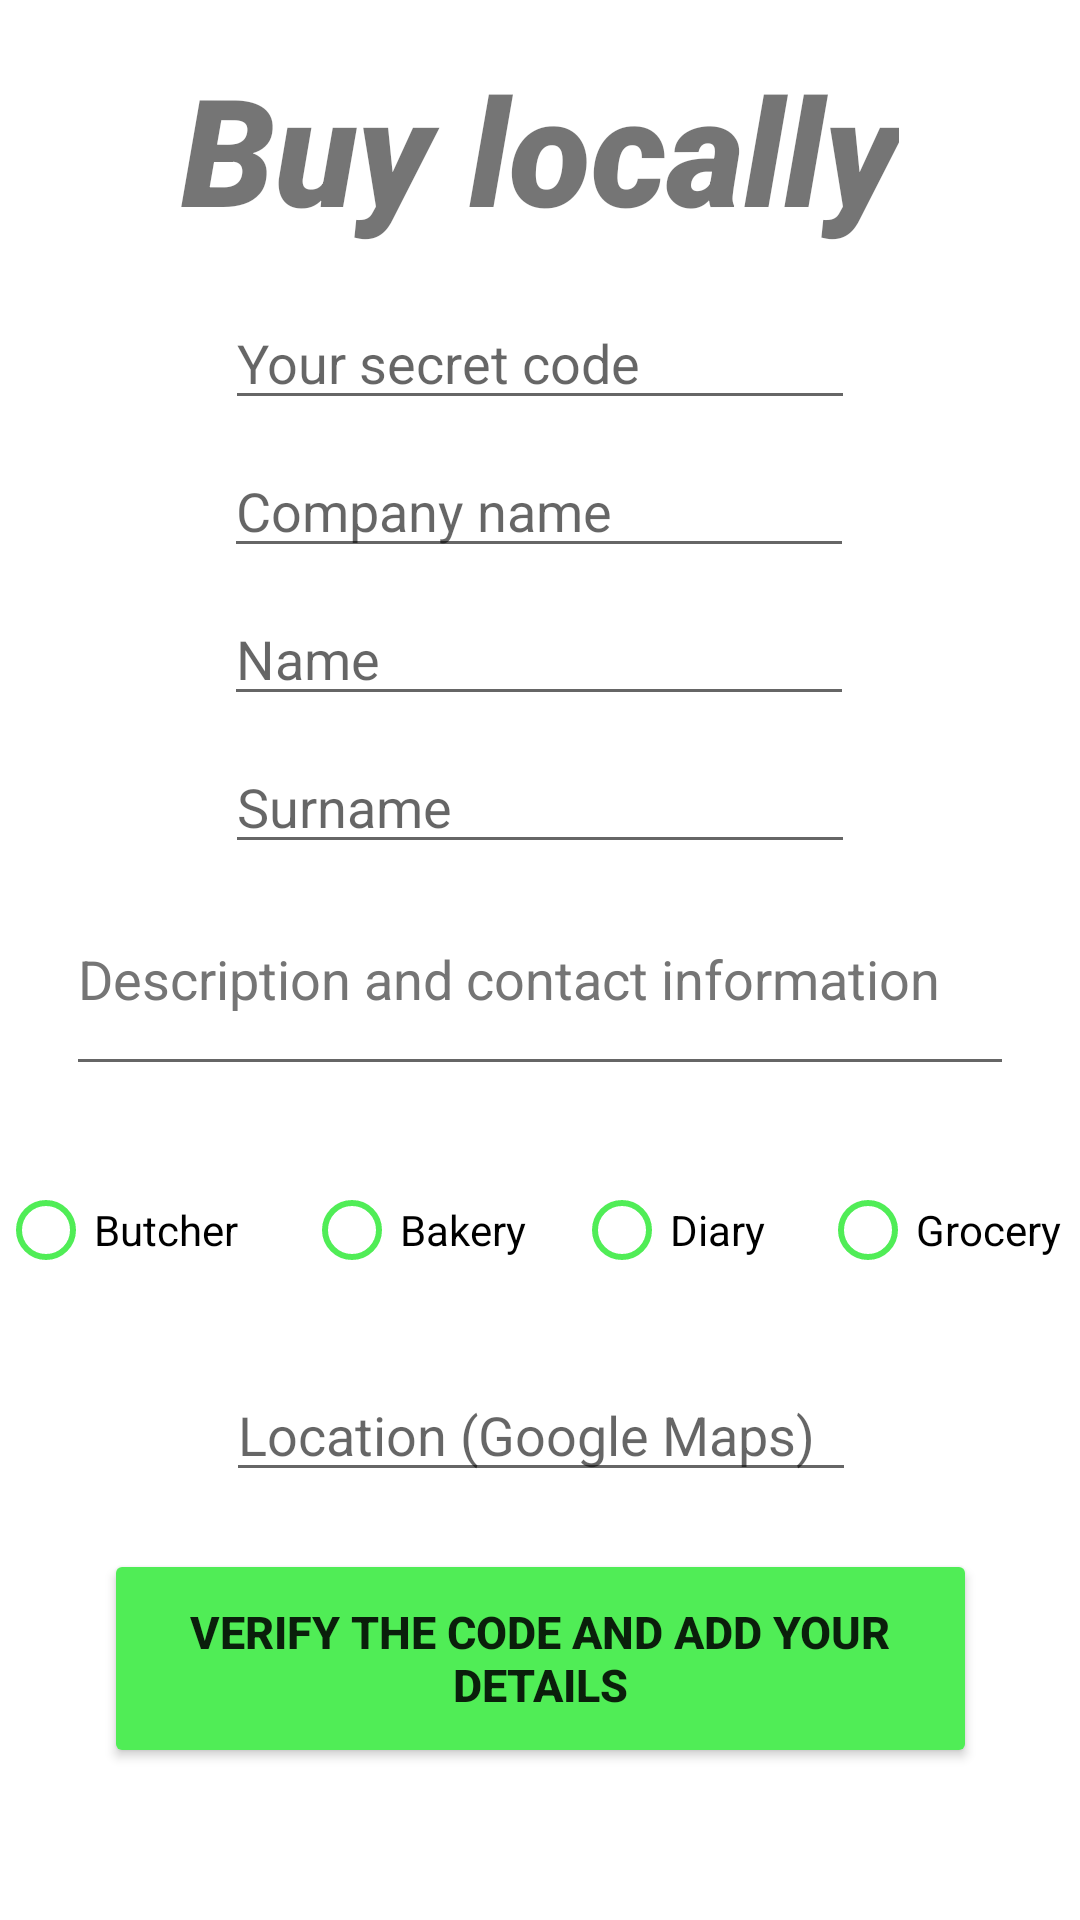

This screen was rendered from an Android layout file. Write that file and the resources it references.
<!-- AndroidManifest.xml: application theme Theme.FirstPrototype -->
<!-- res/layout/activity_producer_dashboard.xml -->
<?xml version="1.0" encoding="utf-8"?>
<androidx.constraintlayout.widget.ConstraintLayout xmlns:android="http://schemas.android.com/apk/res/android"
    xmlns:app="http://schemas.android.com/apk/res-auto"
    xmlns:tools="http://schemas.android.com/tools"
    android:layout_width="match_parent"
    android:layout_height="match_parent"
    tools:context=".ProducerDashboard">


    <Button
        android:id="@+id/addProducer"
        android:layout_width="291dp"
        android:layout_height="73dp"
        android:layout_marginBottom="32dp"
        android:backgroundTint="@color/color_primary"
        android:text="Verify the code and add Your details"
        android:textSize="15dp"
        android:textStyle="bold"
        app:layout_constraintBottom_toBottomOf="parent"
        app:layout_constraintEnd_toEndOf="parent"
        app:layout_constraintStart_toStartOf="parent"
        app:layout_constraintTop_toBottomOf="@+id/location" />

    <TextView
        android:id="@+id/banner"
        android:layout_width="wrap_content"
        android:layout_height="wrap_content"
        android:layout_marginTop="16dp"
        android:fontFamily="sans-serif-black"
        android:text="Buy locally"
        android:textSize="50dp"
        android:textStyle="italic"
        app:layout_constraintEnd_toEndOf="parent"
        app:layout_constraintStart_toStartOf="parent"
        app:layout_constraintTop_toTopOf="parent" />

    <EditText
        android:id="@+id/companyName"
        android:layout_width="wrap_content"
        android:layout_height="wrap_content"
        android:layout_marginTop="8dp"
        android:ems="10"
        android:hint="Company name"
        android:inputType="textPersonName"
        app:layout_constraintEnd_toEndOf="parent"
        app:layout_constraintHorizontal_bias="0.497"
        app:layout_constraintStart_toStartOf="parent"
        app:layout_constraintTop_toBottomOf="@+id/secretCode" />

    <EditText
        android:id="@+id/firstName"
        android:layout_width="wrap_content"
        android:layout_height="wrap_content"
        android:layout_marginTop="8dp"
        android:ems="10"
        android:hint="Name"
        android:inputType="textPersonName"
        app:layout_constraintEnd_toEndOf="parent"
        app:layout_constraintHorizontal_bias="0.497"
        app:layout_constraintStart_toStartOf="parent"
        app:layout_constraintTop_toBottomOf="@+id/companyName" />

    <EditText
        android:id="@+id/surname"
        android:layout_width="wrap_content"
        android:layout_height="wrap_content"
        android:layout_marginTop="8dp"
        android:ems="10"
        android:hint="Surname"
        android:inputType="textPersonName"
        app:layout_constraintEnd_toEndOf="parent"
        app:layout_constraintStart_toStartOf="parent"
        app:layout_constraintTop_toBottomOf="@+id/firstName" />

    <EditText
        android:id="@+id/description"
        android:layout_width="316dp"
        android:layout_height="58dp"
        android:layout_marginTop="16dp"
        android:ems="10"
        android:gravity="start|top"
        android:hint="Description and contact information"
        android:inputType="textMultiLine"
        android:textColorHint="#757575"
        app:layout_constraintEnd_toEndOf="parent"
        app:layout_constraintStart_toStartOf="parent"
        app:layout_constraintTop_toBottomOf="@+id/surname" />

    <EditText
        android:id="@+id/secretCode"
        android:layout_width="wrap_content"
        android:layout_height="wrap_content"
        android:layout_marginTop="16dp"
        android:ems="10"
        android:hint="Your secret code"
        android:inputType="numberPassword"
        app:layout_constraintEnd_toEndOf="parent"
        app:layout_constraintStart_toStartOf="parent"
        app:layout_constraintTop_toBottomOf="@+id/banner" />

    <EditText
        android:id="@+id/location"
        android:layout_width="wrap_content"
        android:layout_height="wrap_content"
        android:layout_marginTop="8dp"
        android:ems="10"
        android:hint="Location (Google Maps)"
        android:inputType="text"
        app:layout_constraintEnd_toEndOf="parent"
        app:layout_constraintHorizontal_bias="0.502"
        app:layout_constraintStart_toStartOf="parent"
        app:layout_constraintTop_toBottomOf="@+id/types" />

    <RadioGroup
        android:id="@+id/types"
        android:layout_width="386dp"
        android:layout_height="78dp"
        android:layout_marginTop="8dp"
        android:orientation="horizontal"
        app:layout_constraintEnd_toEndOf="parent"
        app:layout_constraintStart_toStartOf="parent"
        app:layout_constraintTop_toBottomOf="@+id/description">

        <RadioButton
            android:id="@+id/butcher"
            android:layout_width="90dp"
            android:layout_height="wrap_content"
            android:layout_marginStart="12dp"
            android:layout_marginTop="16dp"
            android:buttonTint="@color/color_primary"
            android:text="Butcher" />

        <RadioButton
            android:id="@+id/bakery"
            android:layout_width="90dp"
            android:layout_height="wrap_content"
            android:layout_marginStart="12dp"
            android:layout_marginTop="16dp"
            android:buttonTint="@color/color_primary"
            android:text="Bakery" />

        <RadioButton
            android:id="@+id/diary"
            android:layout_width="70dp"
            android:layout_height="wrap_content"
            android:layout_marginTop="16dp"
            android:layout_marginEnd="12dp"
            android:buttonTint="@color/color_primary"
            android:text="Diary" />

        <RadioButton
            android:id="@+id/grocery"
            android:layout_width="90dp"
            android:layout_height="wrap_content"
            android:layout_marginTop="16dp"
            android:layout_marginEnd="12dp"
            android:buttonTint="@color/color_primary"
            android:text="Grocery" />

    </RadioGroup>


</androidx.constraintlayout.widget.ConstraintLayout>
<!-- resources referenced by this layout -->
<resources>
  <color name="color_primary">#50ED56</color>
  <style name="Theme.FirstPrototype" parent="Theme.MaterialComponents.DayNight.DarkActionBar">
          
          <item name="colorPrimary">@color/color_primary</item>
          <item name="colorPrimaryVariant">@color/color_primary</item>
          <item name="colorOnPrimary">@color/white</item>
          
          <item name="colorSecondary">@color/color_primary</item>
          <item name="colorSecondaryVariant">@color/teal_700</item>
          <item name="colorOnSecondary">@color/black</item>
          
          <item name="android:statusBarColor" tools:targetApi="l">?attr/colorPrimaryVariant</item>
          
          <item name="actionOverflowButtonStyle">@style/ThreeDotsColour</item>
      </style>
  <color name="white">#FFFFFFFF</color>
  <color name="teal_700">#FF018786</color>
  <color name="black">#FF000000</color>
  <style name="ThreeDotsColour" parent="Widget.AppCompat.Light.ActionButton.Overflow">
          <item name="tint">#FFFFFF</item>
      </style>
</resources>
